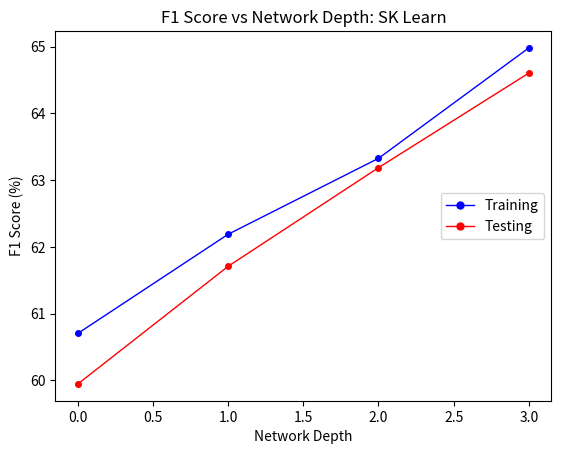

This figure's Python source:
#!/usr/bin/env python3
import os
import numpy as np
import sys

# Open the text file for reading
import matplotlib.pyplot as plt

layers = [1, 5, 10, 50, 100]
layers_arch = [ [512] , [512, 256] ,   [512, 256, 128] , [512, 256, 128, 64]]
colours = ['blue' , 'red' , 'green' , 'orange' , 'purple' ,  'magenta', 'black'  ,'pink' , 'brown']

def make_save_plot(X ,   Ys , Ylabels ,  title, name , save_folder = 'plots'):
    global colours
    if not os.path.exists(save_folder):
        os.makedirs(save_folder)

    for i in range(len(Ys)):
        plt.plot(X, Ys[i] , marker = 'o', markersize = 4  , color = colours[i] ,  label = Ylabels[i]  , linewidth = 1)

    plt.xlabel("Network Depth")
    plt.ylabel('F1 Score (%)')
    plt.title(title)
    legend = plt.legend(loc = 'center right')
    for handle in legend.legend_handles:
        handle.set_markersize(5)  # Adjust the size as needed


# 'best', 'upper right', 'upper left', 'lower left', 'lower right', 'right', 'center left', 'center right', 'lower center', 'upper center', 'center'
    save_path = os.path.join(save_folder, f'{name}.png')
    plt.savefig(save_path , dpi = 1000)

    plt.close()











def read_data(filename):
    print(f"Parsing: {filename}'")
    with open(filename, 'r') as file:
        lines = file.readlines()
# 14 27 45 58 76 89 
    i  = 1
    f1_train = []
    f1_test = []
    prec_train = []
    prec_test = []
    rec_test =[]
    rec_train = []
    epoches = []
    print(lines[0])
    train = True
    while i < len(lines):
        line = lines[i].strip().split()
        if 'epoch:' in line:
            epoches.append(int(line[1]))
        elif ('weighted' in line) and train:
            prec_train.append(100 * float(line[2]))
            rec_train.append(100 * float(line[3]))
            f1_train.append(100 * float(line[4]))

            train = False

        elif ('weighted' in line):
            prec_test.append(100 * float(line[2]))
            rec_test.append(100 * float(line[3]))
            f1_test.append(100 * float(line[4]))
            train = True

        i += 1

    return prec_train , prec_test , rec_train , rec_test , f1_train , f1_test , epoches

Ys_train = []
Ys_test =  []
p_train = []
p_test = []
r_train = []
r_test = []
Y_lab = []
# for i in range(4):
#     prec_train , prec_test , rec_train , rec_test , f1_train , f1_test , epoch= read_data(f"./acc_re_inv/acc_{i}.txt")
#     Ys_train.append(f1_train)
#     p_test.append(prec_test)
#     p_train.append(prec_train)
#     r_train.append(rec_train)
#     r_test.append(rec_test)
#     Ys_test.append(f1_test) 
#     Y_lab.append(f'Hidden Layers: {layers_arch[i]}')
#     print(f"Len: {len(f1_train)}")
#     print("Training")
#     print(f1_train[0] , f1_train[-1])
#     print("Testing")
#     print(f1_test[0] , f1_test[-1])


# print(epoch)

train =   np.array([[0.63402 ,  0.59240  , 0.60704],
        [0.63245,   0.61480 ,  0.62189],
[0.63908  , 0.62880  , 0.63326],
[ 0.65539 ,  0.64570 ,  0.64980 ]])


test = np.array([[ 0.62355  , 0.58700 ,  0.59947],
  [  0.62361  , 0.61300 ,  0.61709] ,
   [ 0.63413  , 0.63100 ,  0.63186],
    [0.64720,   0.64500  , 0.64603]])

for i in range(4):  
    train[i] *= 100
    
    print(f"|${layers_arch[i]}$ |${train[i][0]:.3f}$|${train[i][1]:.3f}$|${train[i][2]:.3f}$|")

for i in range(4):  
    test[i] *= 100
    
    print(f"|${layers_arch[i]}$ |${test[i][0]:.3f}$|${test[i][1]:.3f}$|${test[i][2]:.3f}$|")

f1_train = train[: , 2]
f1_test = test[: , 2]
Ys = [f1_train , f1_test]
Y_lab = ["Training" , "Testing"]
make_save_plot([i for i in range(4)], Ys , Y_lab , f"F1 Score vs Network Depth: SK Learn" , f"f_scores_relative")

# for i in range(4):
    # print(f"|${layers_arch[i]}$ |${p_train[i][9]:.3f}$|${r_train[i][9]:.3f}$|${Ys_train[i][9]:.3f}$|")


sys.exit()

print()
for i in range(4):
    print(f"|${layers_arch[i]}$ |${p_test[i][9]:.3f}$|${r_test[i][9]:.3f}$|${Ys_test[i][9]:.3f}$|")
Ys = [[] ,[]]
for i in range(4):
    Ys[0].append(Ys_train[i][9])
for i in range(4):
    Ys[1].append(Ys_test[i][9])
    
print(Ys[0])
print(Ys[1])
# make_save_plot(epoch, Ys_test , Y_lab , f"F1 Score vs Epoches: Test" , f"c_scores_test")

# for i in range(len(f1_test)):
#     print(f'|${epoch[i]}$|${f1_train[i]:.3f}$|${f1_test[i]:.3f}$|')

# 0.64459   0.58280   0.60327
# 0.62517   0.59600   0.60699
# 0.63722   0.61730   0.62518



# 0.61399   0.55800   0.57621
# 0.60897   0.58700   0.59506    
# 0.62542   0.61300   0.61779 
